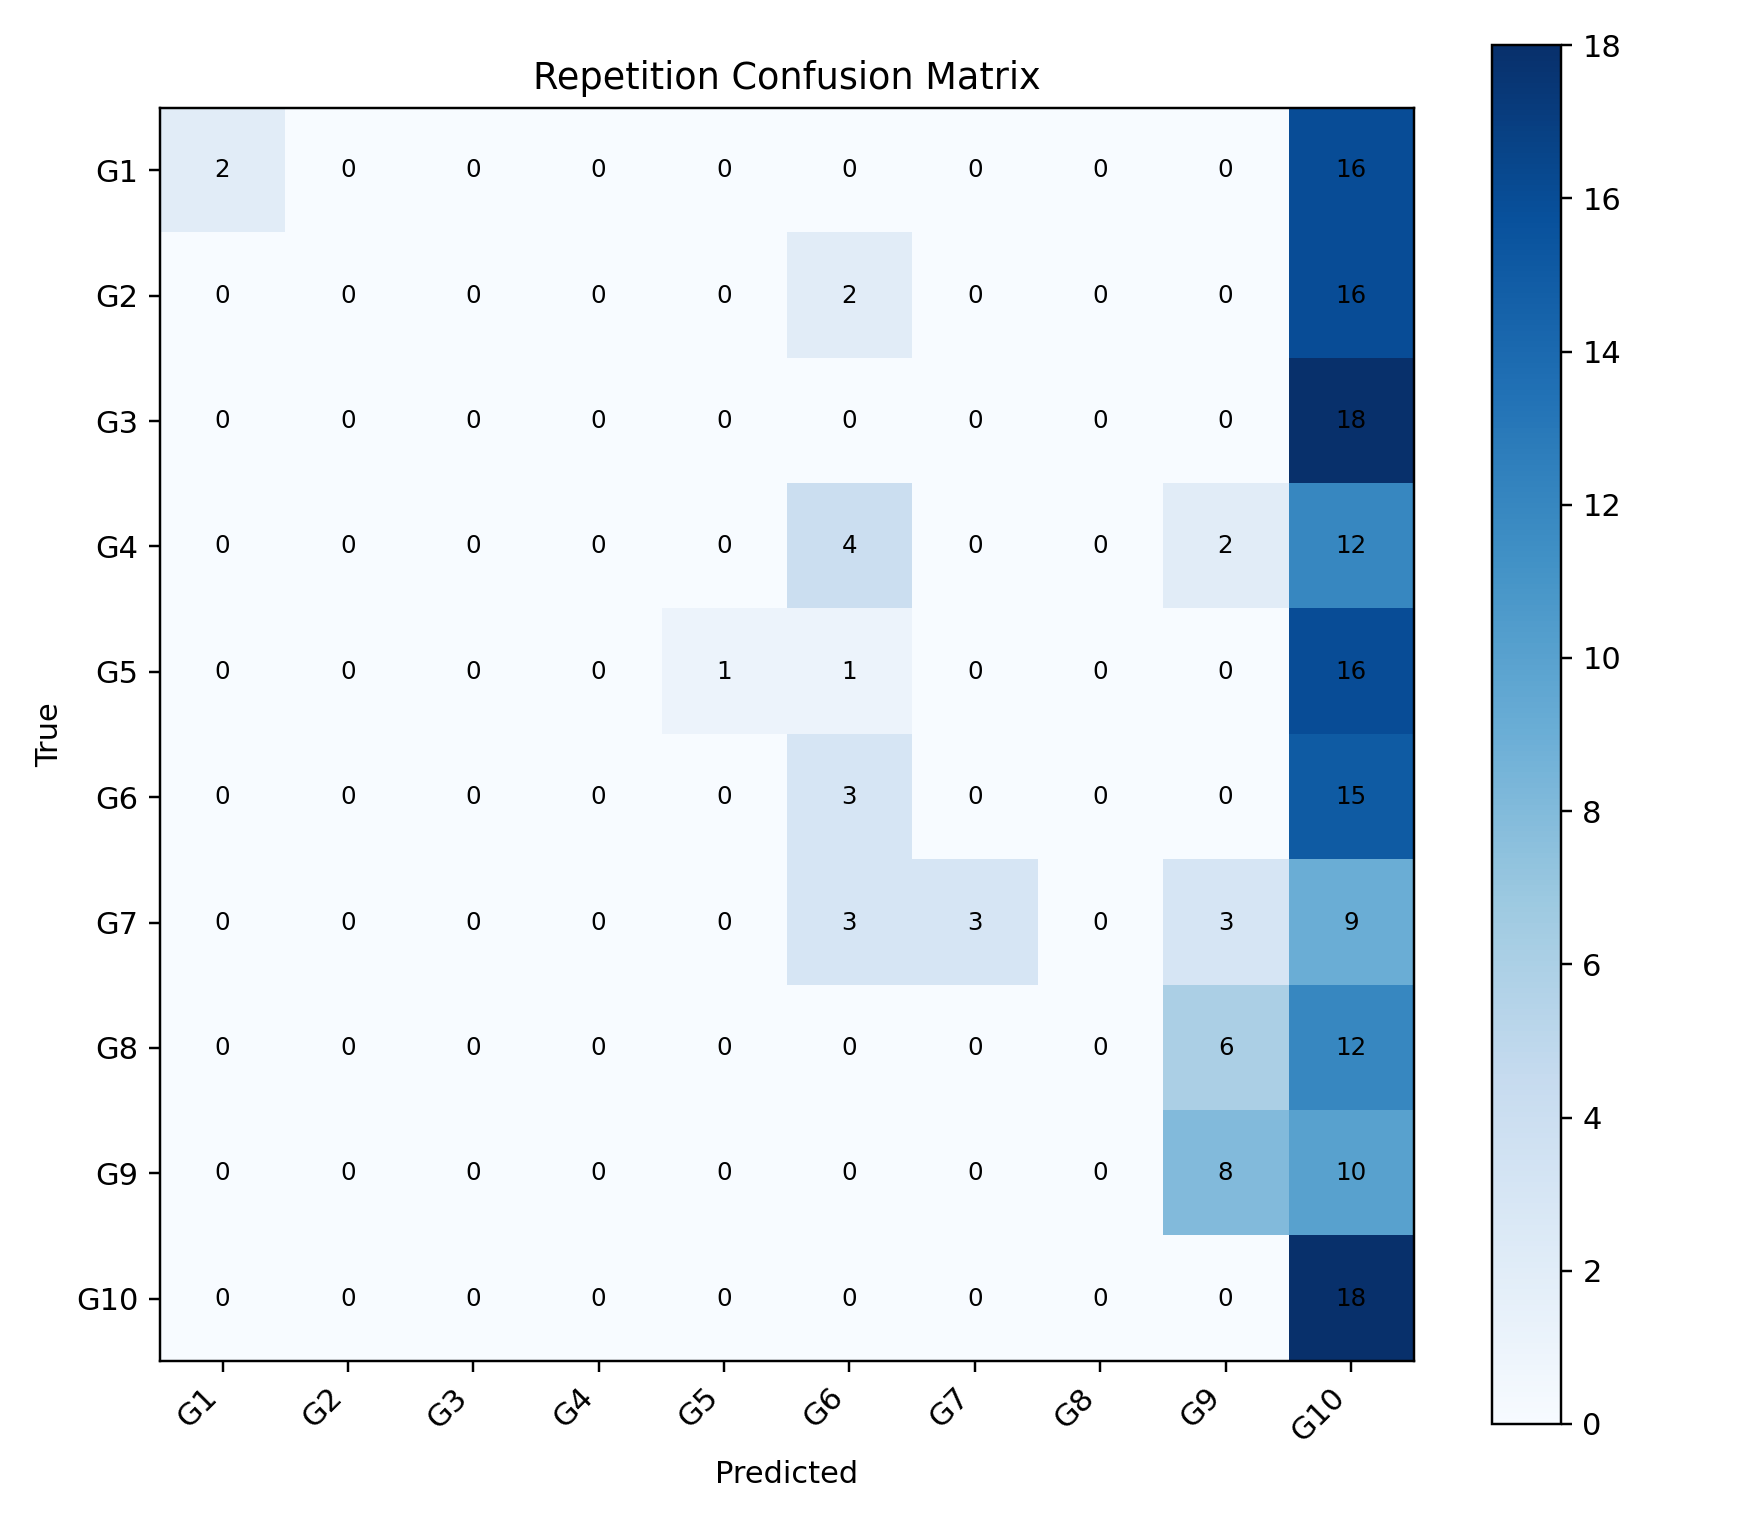

Data behind this chart, as committed beside it:
, G1, G2, G3, G4, G5, G6, G7, G8, G9, G10
G1, 2, 0, 0, 0, 0, 0, 0, 0, 0, 16
G2, 0, 0, 0, 0, 0, 2, 0, 0, 0, 16
G3, 0, 0, 0, 0, 0, 0, 0, 0, 0, 18
G4, 0, 0, 0, 0, 0, 4, 0, 0, 2, 12
G5, 0, 0, 0, 0, 1, 1, 0, 0, 0, 16
G6, 0, 0, 0, 0, 0, 3, 0, 0, 0, 15
G7, 0, 0, 0, 0, 0, 3, 3, 0, 3, 9
G8, 0, 0, 0, 0, 0, 0, 0, 0, 6, 12
G9, 0, 0, 0, 0, 0, 0, 0, 0, 8, 10
G10, 0, 0, 0, 0, 0, 0, 0, 0, 0, 18
